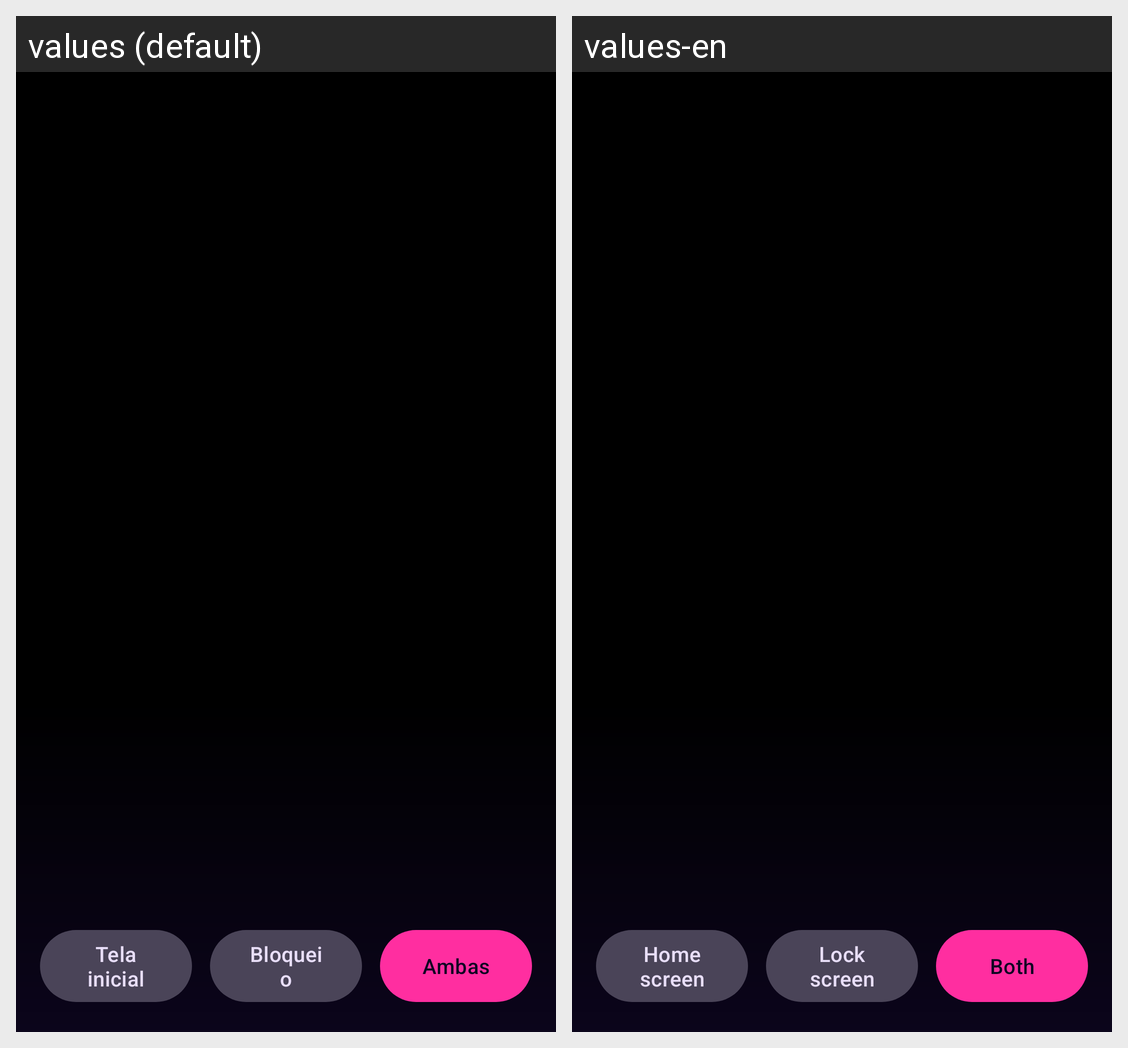

For this localized Android screen grid, give each drawn string resource with its value in every locale shown.
Android screen res/layout/activity_wallpaper.xml rendered under 2 locales, left to right: values (default), values-en. Device: Nexus 5 (rendered at 1080×1920; each locale shown at half size, 540×960, under a caption strip naming it); theme Theme.NeonShore.Fullscreen.
Strings drawn on this screen, with the default value and each locale's value (text and hints the layout hard-codes, and strings that could not be matched under every locale, appear in the picture but are not listed):

set_home
  values: Tela inicial
  values-en: Home screen

set_lock
  values: Bloqueio
  values-en: Lock screen

set_both
  values: Ambas
  values-en: Both
